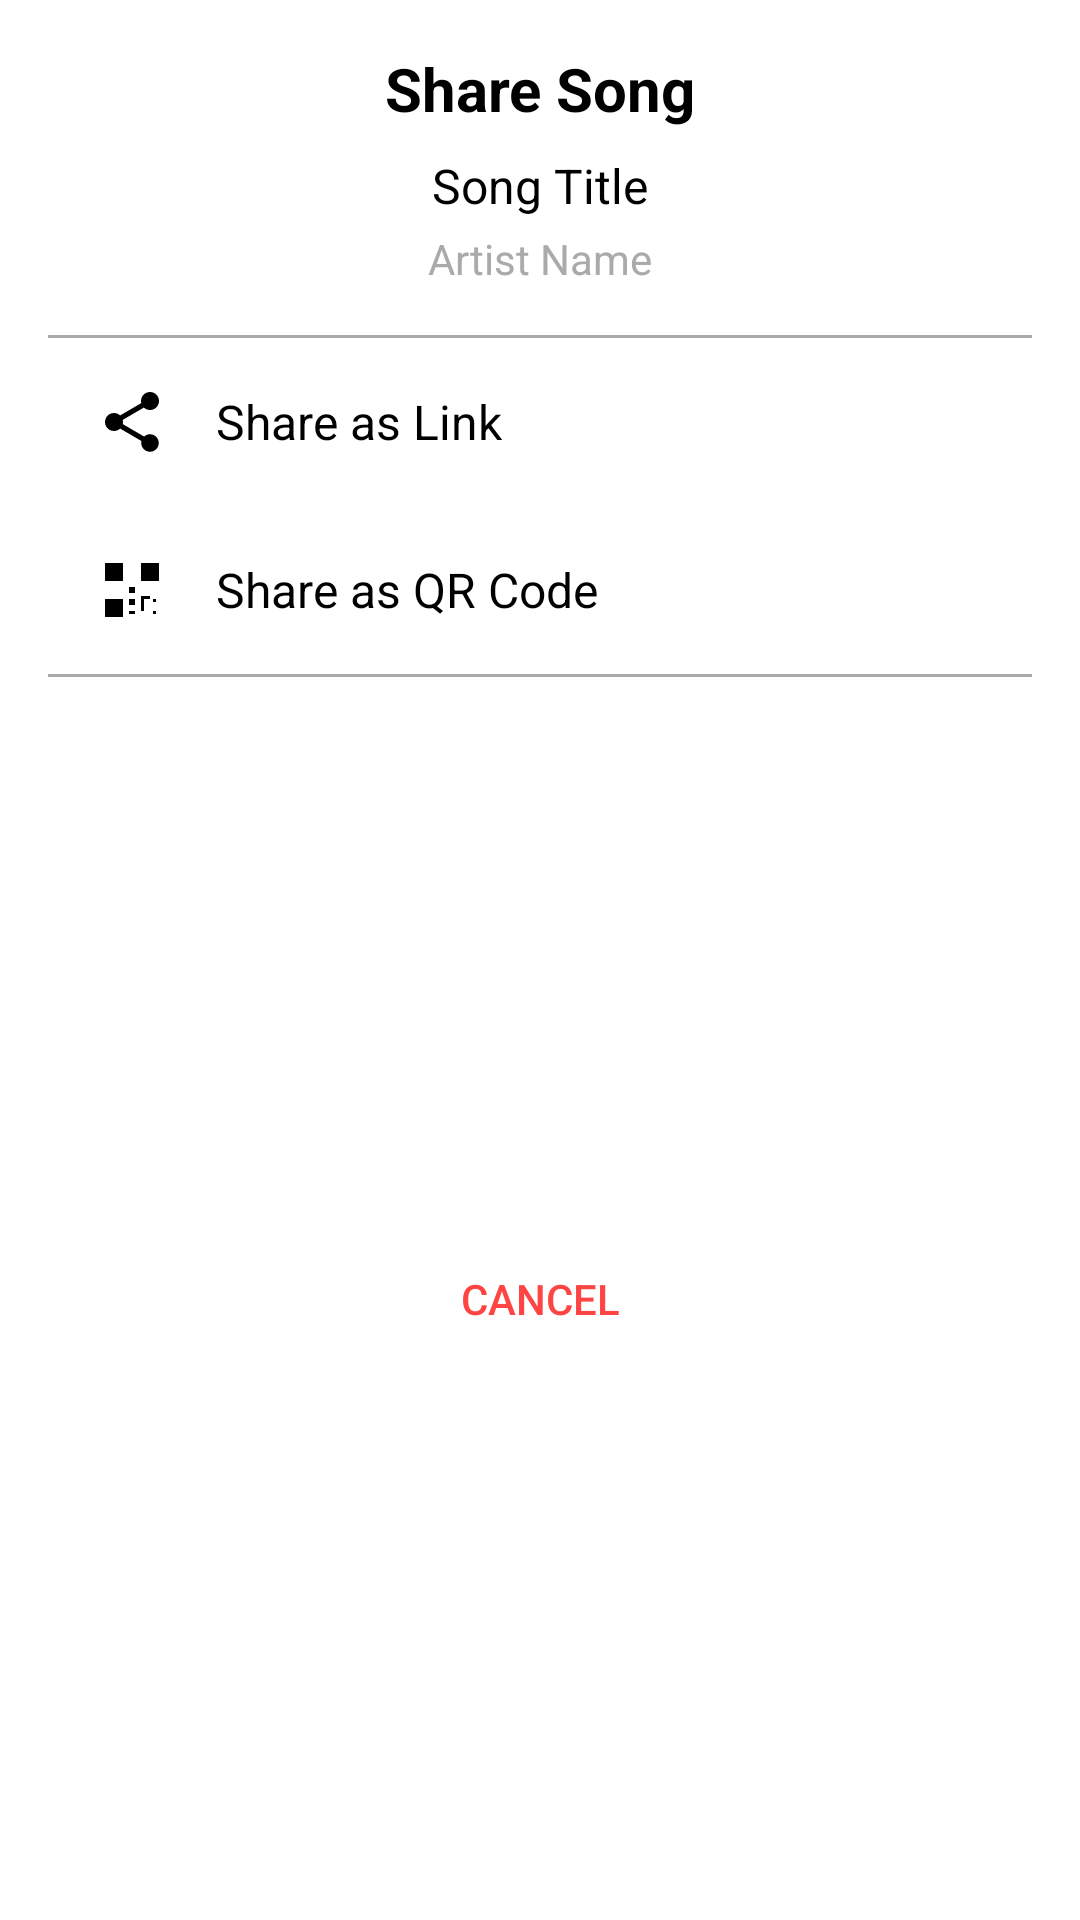

Write the Android layout XML for this screen, with the resource values it uses.
<!-- AndroidManifest.xml: application theme Theme.Purrytify -->
<!-- res/layout/dialog_share_options.xml -->
<?xml version="1.0" encoding="utf-8"?>
<androidx.constraintlayout.widget.ConstraintLayout xmlns:android="http://schemas.android.com/apk/res/android"
    xmlns:app="http://schemas.android.com/apk/res-auto"
    android:layout_width="match_parent"
    android:layout_height="wrap_content"
    android:background="@drawable/rounded_dialog_background"
    android:padding="16dp">

    <TextView
        android:id="@+id/tvShareTitle"
        android:layout_width="wrap_content"
        android:layout_height="wrap_content"
        android:text="@string/share"
        android:textColor="@android:color/black"
        android:textSize="20sp"
        android:textStyle="bold"
        app:layout_constraintEnd_toEndOf="parent"
        app:layout_constraintStart_toStartOf="parent"
        app:layout_constraintTop_toTopOf="parent" />

    <TextView
        android:id="@+id/tvSongTitle"
        android:layout_width="match_parent"
        android:layout_height="wrap_content"
        android:layout_marginTop="8dp"
        android:ellipsize="end"
        android:gravity="center"
        android:maxLines="1"
        android:text="Song Title"
        android:textColor="@android:color/black"
        android:textSize="16sp"
        app:layout_constraintTop_toBottomOf="@+id/tvShareTitle" />

    <TextView
        android:id="@+id/tvArtistName"
        android:layout_width="match_parent"
        android:layout_height="wrap_content"
        android:layout_marginTop="4dp"
        android:ellipsize="end"
        android:gravity="center"
        android:maxLines="1"
        android:text="Artist Name"
        android:textColor="@android:color/darker_gray"
        android:textSize="14sp"
        app:layout_constraintTop_toBottomOf="@+id/tvSongTitle" />

    <View
        android:id="@+id/divider"
        android:layout_width="match_parent"
        android:layout_height="1dp"
        android:layout_marginTop="16dp"
        android:background="@android:color/darker_gray"
        app:layout_constraintTop_toBottomOf="@+id/tvArtistName" />

    <LinearLayout
        android:id="@+id/btnShareAsLink"
        android:layout_width="match_parent"
        android:layout_height="wrap_content"
        android:clickable="true"
        android:focusable="true"
        android:gravity="center_vertical"
        android:orientation="horizontal"
        android:padding="16dp"
        android:background="?attr/selectableItemBackground"
        app:layout_constraintTop_toBottomOf="@+id/divider">

        <ImageView
            android:layout_width="24dp"
            android:layout_height="24dp"
            android:contentDescription="@string/share_as_link"
            android:src="@drawable/ic_share"
            app:tint="@android:color/black" />

        <TextView
            android:layout_width="wrap_content"
            android:layout_height="wrap_content"
            android:layout_marginStart="16dp"
            android:text="@string/share_as_link"
            android:textColor="@android:color/black"
            android:textSize="16sp" />
    </LinearLayout>

    <LinearLayout
        android:id="@+id/btnShareAsQR"
        android:layout_width="match_parent"
        android:layout_height="wrap_content"
        android:clickable="true"
        android:focusable="true"
        android:gravity="center_vertical"
        android:orientation="horizontal"
        android:padding="16dp"
        android:background="?attr/selectableItemBackground"
        app:layout_constraintTop_toBottomOf="@+id/btnShareAsLink">

        <ImageView
            android:layout_width="24dp"
            android:layout_height="24dp"
            android:contentDescription="@string/share_as_qr"
            android:src="@drawable/ic_qr_code"
            app:tint="@android:color/black" />

        <TextView
            android:layout_width="wrap_content"
            android:layout_height="wrap_content"
            android:layout_marginStart="16dp"
            android:text="@string/share_as_qr"
            android:textColor="@android:color/black"
            android:textSize="16sp" />
    </LinearLayout>

    <View
        android:id="@+id/divider2"
        android:layout_width="match_parent"
        android:layout_height="1dp"
        android:background="@android:color/darker_gray"
        app:layout_constraintTop_toBottomOf="@+id/btnShareAsQR" />

    <Button
        android:id="@+id/btnCancel"
        android:layout_width="match_parent"
        android:layout_height="wrap_content"
        android:layout_marginTop="16dp"
        android:background="?attr/selectableItemBackground"
        android:text="@string/cancel"
        android:textColor="@android:color/holo_red_light"
        app:layout_constraintBottom_toBottomOf="parent"
        app:layout_constraintTop_toBottomOf="@+id/divider2" />
</androidx.constraintlayout.widget.ConstraintLayout>
<!-- resources referenced by this layout -->
<resources>
  <!-- drawable ic_qr_code (drawable) -->
  <?xml version="1.0" encoding="utf-8"?>
  <vector xmlns:android="http://schemas.android.com/apk/res/android"
      android:width="24dp"
      android:height="24dp"
      android:viewportWidth="24"
      android:viewportHeight="24"
      android:tint="?attr/colorControlNormal">
      <path
          android:fillColor="@android:color/white"
          android:pathData="M3,3h6v6h-6z"/>
      <path
          android:fillColor="@android:color/white"
          android:pathData="M15,3h6v6h-6z"/>
      <path
          android:fillColor="@android:color/white"
          android:pathData="M3,15h6v6h-6z"/>
      <path
          android:fillColor="@android:color/white"
          android:pathData="M11,11h2v2h-2z"/>
      <path
          android:fillColor="@android:color/white"
          android:pathData="M15,15v4h1v-4h2v-1h-3z"/>
      <path
          android:fillColor="@android:color/white"
          android:pathData="M19,19h1v1h-1z"/>
      <path
          android:fillColor="@android:color/white"
          android:pathData="M19,15h1v1h-1z"/>
      <path
          android:fillColor="@android:color/white"
          android:pathData="M11,19h2v1h-2z"/>
      <path
          android:fillColor="@android:color/white"
          android:pathData="M11,15h2v2h-2z"/>
  </vector>
  <!-- drawable ic_share (drawable) -->
  <?xml version="1.0" encoding="utf-8"?>
  <vector xmlns:android="http://schemas.android.com/apk/res/android"
      android:width="24dp"
      android:height="24dp"
      android:viewportWidth="24"
      android:viewportHeight="24"
      android:tint="#ffffff">
      <path
          android:fillColor="#ffffff"
          android:pathData="M18,16.08c-0.76,0 -1.44,0.3 -1.96,0.77L8.91,12.7c0.05,-0.23 0.09,-0.46 0.09,-0.7s-0.04,-0.47 -0.09,-0.7l7.05,-4.11c0.54,0.5 1.25,0.81 2.04,0.81 1.66,0 3,-1.34 3,-3s-1.34,-3 -3,-3 -3,1.34 -3,3c0,0.24 0.04,0.47 0.09,0.7L8.04,9.81C7.5,9.31 6.79,9 6,9c-1.66,0 -3,1.34 -3,3s1.34,3 3,3c0.79,0 1.5,-0.31 2.04,-0.81l7.12,4.16c-0.05,0.21 -0.08,0.43 -0.08,0.65 0,1.61 1.31,2.92 2.92,2.92s2.92,-1.31 2.92,-2.92 -1.31,-2.92 -2.92,-2.92z"/>
  </vector>
  <string name="cancel">Cancel</string>
  <string name="share">Share Song</string>
  <string name="share_as_link">Share as Link</string>
  <string name="share_as_qr">Share as QR Code</string>
  <style name="Theme.Purrytify" parent="Theme.MaterialComponents.DayNight.NoActionBar">
          
          <item name="colorPrimary">@color/accent_green</item>
          <item name="colorPrimaryVariant">@color/black</item>
          <item name="colorOnPrimary">@color/white</item>
  
          
          <item name="colorSecondary">@color/teal_200</item>
          <item name="colorSecondaryVariant">@color/teal_700</item>
          <item name="colorOnSecondary">@color/white</item>
  
          
          <item name="android:statusBarColor">?attr/colorPrimaryVariant</item>
  
          
          <item name="android:windowLayoutInDisplayCutoutMode">shortEdges</item>
          <item name="android:navigationBarColor">@color/dark_gray</item>
  
          
      </style>
  <color name="accent_green">#FF1DB954</color>
  <color name="black">#000000</color>
  <color name="white">#FFFFFF</color>
  <color name="teal_200">#FF03DAC5</color>
  <color name="teal_700">#FF018786</color>
  <color name="dark_gray">#FF121212</color>
</resources>
